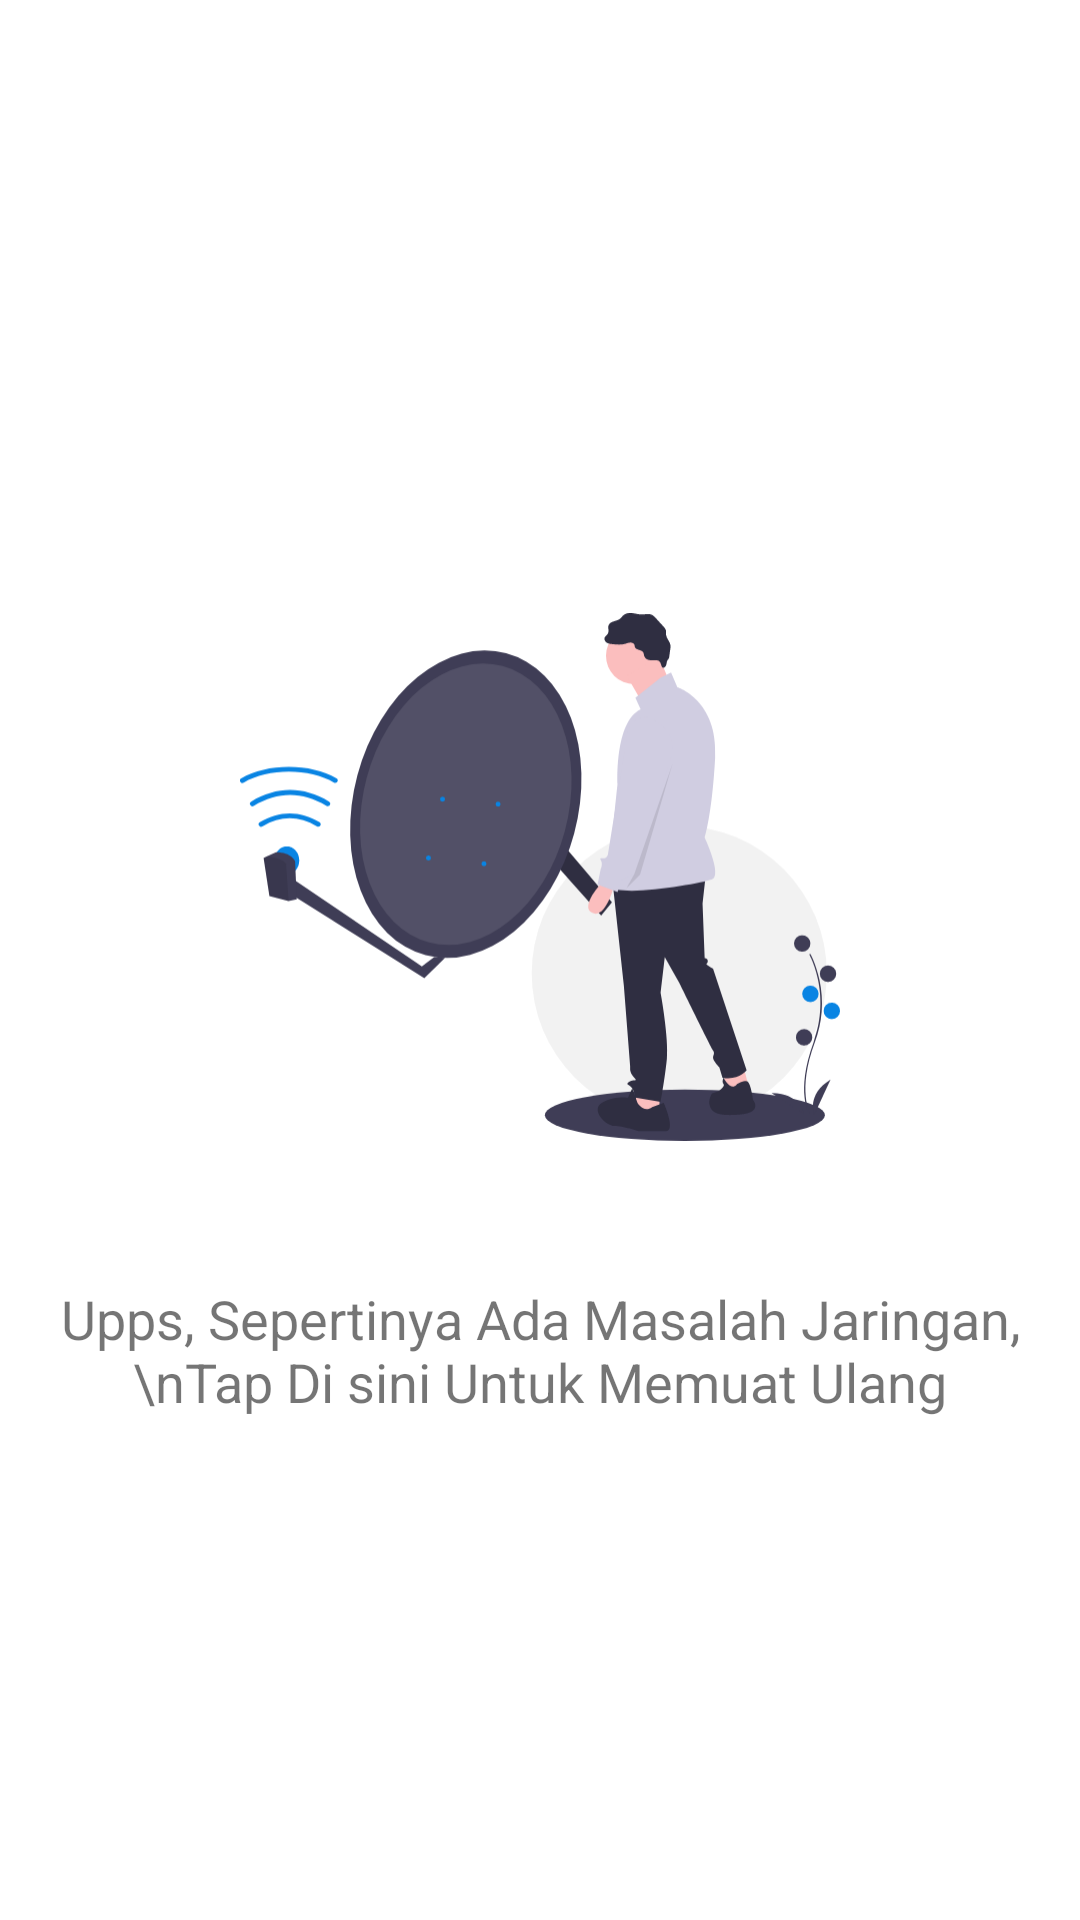

Here is an Android app screen rendered from its layout file. Give the layout XML and the strings, colors and styles it references.
<!-- AndroidManifest.xml: application theme Theme.SiPulaIntern -->
<!-- res/layout/layout_koneksi.xml -->
<?xml version="1.0" encoding="utf-8"?>
<RelativeLayout
    android:id="@+id/layout_koneksi"
    xmlns:android="http://schemas.android.com/apk/res/android" android:layout_width="match_parent"
    android:layout_height="match_parent">
    <LinearLayout
        android:layout_margin="10dp"
        android:layout_centerHorizontal="true"
        android:layout_centerVertical="true"
        android:layout_width="match_parent"
        android:layout_height="wrap_content"
        android:orientation="vertical">
        <ImageView
            android:layout_gravity="center_horizontal"
            android:layout_width="200dp"
            android:layout_height="250dp"
            android:src="@drawable/blank"/>
        <TextView
            android:layout_width="match_parent"
            android:layout_height="wrap_content"
            android:textAlignment="center"
            android:textSize="18sp"
            android:layout_marginTop="10dp"
            android:text="Upps, Sepertinya Ada Masalah Jaringan, \nTap Di sini Untuk Memuat Ulang"
            android:gravity="center_horizontal" />
    </LinearLayout>
</RelativeLayout>
<!-- resources referenced by this layout -->
<resources>
  <!-- drawable blank: vector/xml drawable (drawable-v24, 8557 chars, omitted) -->
  <style name="Theme.SiPulaIntern" parent="Theme.MaterialComponents.DayNight.NoActionBar">
          
          <item name="colorPrimary">@color/purple_500</item>
          <item name="colorPrimaryVariant">@color/purple_700</item>
          <item name="colorOnPrimary">@color/white</item>
          
          <item name="colorSecondary">@color/teal_200</item>
          <item name="colorSecondaryVariant">@color/teal_700</item>
          <item name="colorOnSecondary">@color/black</item>
          
          <item name="android:statusBarColor" tools:targetApi="l">?attr/colorPrimaryVariant</item>
          
      </style>
  <color name="purple_500">#0984E3</color>
  <color name="purple_700">#007BFF</color>
  <color name="white">#FFFFFFFF</color>
  <color name="teal_200">#FF03DAC5</color>
  <color name="teal_700">#FF018786</color>
  <color name="black">#FF000000</color>
</resources>
